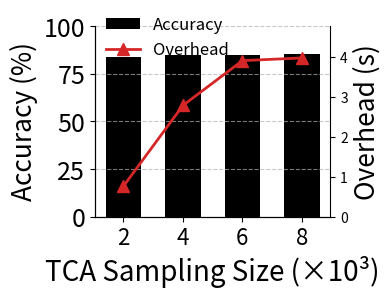
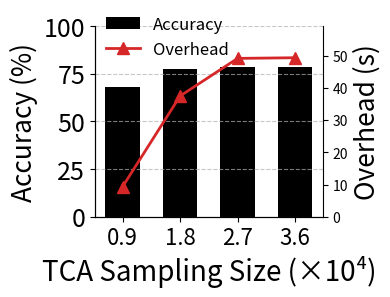

Generate these figures, in order, with matplotlib:
import matplotlib.pyplot as plt
import numpy as np

def plot_accuracy_and_overhead_DOTE():
    # Data
    sample_sizes = [10249 * x for x in [0.2, 0.4, 0.6, 0.8]]
    overhead = [0.763, 2.780, 3.898, 3.966]  # seconds
    accuracy = [0.837, 0.848, 0.850, 0.852]
    accuracy = [x * 100 for x in accuracy]
    x = np.arange(len(sample_sizes))  # [0, 1, 2, 3]
    
    # Create a figure and its axes
    fig, ax_left = plt.subplots(figsize=(4, 3), dpi=300)
    
    # Plot bar chart for accuracy on left y-axis
    width = 0.6
    bars = ax_left.bar(
        x, accuracy,
        width=width,
        color="black",
        label="Model Accuracy"
    )
    
    ax_left.set_ylabel("Accuracy (%)", fontsize=19)
    ax_left.set_ylim([0.0, 100.0])  # Adjust if needed
    ax_left.set_xticks(x)
    ax_left.set_xticklabels([f"{int(p/1000)}" for p in sample_sizes], fontsize=16)
    
    # Create a twin axis on the right for overhead
    ax_right = ax_left.twinx()
    ax_right.set_ylabel("Overhead (s)", fontsize=19)
    max_overhead = max(overhead)
    ax_right.set_ylim(0, max_overhead * 1.2)
    
    ax_left.set_yticks([0, 25, 50, 75, 100])
    ax_left.set_yticklabels([0, 25, 50, 75, 100], fontsize=18)
    
    # Plot overhead with a line + triangle markers on the right axis
    line = ax_right.plot(
        x, overhead,
        color="#d62728",
        marker="^",
        markersize=8,
        linewidth=2,
        label="Overhead"
    )
    ax_left.set_xlabel("TCA Sampling Size (×10³)", fontsize=20)
    
    # Remove top and right spines from left axis to mimic style
    ax_left.spines["top"].set_visible(False)
    ax_left.spines["right"].set_visible(False)
    ax_right.spines["top"].set_visible(False)
    
    # Add grid on left axis (optional)
    ax_left.grid(axis="y", linestyle="--", alpha=0.7)
    
    # Add a legend to indicate what each marker represents
    fig.legend(
        loc="upper left",  # 图例定位在上方中央
        bbox_to_anchor=(0.24, 1.0),  # 调整位置，使图例位于图像的中上部分
        fontsize=12,
        frameon=False,  # 不显示边框
        framealpha=1.0,  # 设置框的透明度（1.0表示完全不透明）
        edgecolor="black",  # 设置边框颜色
        handles=[
            bars[0],  # Reference for bars (accuracy)
            line[0]   # Reference for line (overhead)
        ],
        labels=[
            "Accuracy", 
            "Overhead"  # 调整图例标签为想要的样式
        ],
        ncol=1  # 设置图例项水平排列，ncol=2表示两项并排
    )
    
    # Tight layout for better spacing
    plt.tight_layout()
    plt.savefig("overhead_DOTE.pdf")
    plt.savefig("overhead_DOTE.png")
    plt.show()


def plot_accuracy_and_overhead_FLUX():
    # Data
    sample_sizes = [44754 * x for x in [0.2, 0.4, 0.6, 0.8]]
    overhead = [9.3, 37.5, 49.2, 49.4]  # seconds
    accuracy = [0.682, 0.775, 0.785, 0.785]
    accuracy = [x * 100 for x in accuracy]
    x = np.arange(len(sample_sizes))  # [0, 1, 2, 3]
    
    # Create a figure and its axes
    fig, ax_left = plt.subplots(figsize=(4, 3), dpi=300)
    
    # Plot bar chart for accuracy on left y-axis
    width = 0.6
    bars = ax_left.bar(
        x, accuracy,
        width=width,
        color="black",
        label="Model Accuracy"
    )
    
    ax_left.set_ylabel("Accuracy (%)", fontsize=19)
    ax_left.set_ylim([0.0, 100.0])  # Adjust if needed
    ax_left.set_xticks(x)
    ax_left.set_xticklabels([f"{p / 10000:.1f}" for p in sample_sizes], fontsize=16)
    
    
    # Create a twin axis on the right for overhead
    ax_right = ax_left.twinx()
    ax_right.set_ylabel("Overhead (s)", fontsize=19)
    max_overhead = max(overhead)
    ax_right.set_ylim(0, max_overhead * 1.2)

    ax_left.set_yticks([0, 25, 50, 75, 100])
    ax_left.set_yticklabels([0, 25, 50, 75, 100], fontsize=18)    

    # Plot overhead with a line + triangle markers on the right axis
    line = ax_right.plot(
        x, overhead,
        color="#d62728",
        marker="^",
        markersize=8,
        linewidth=2,
        label="Overhead"
    )
    ax_left.set_xlabel("TCA Sampling Size (×10⁴)", fontsize=20)
    
    # Remove top and right spines from left axis to mimic style
    ax_left.spines["top"].set_visible(False)
    ax_left.spines["right"].set_visible(False)
    ax_right.spines["top"].set_visible(False)
    
    # Add grid on left axis (optional)
    ax_left.grid(axis="y", linestyle="--", alpha=0.7)
    
    # Add a legend to indicate what each marker represents
    fig.legend(
        loc="upper left",  # 图例定位在上方中央
        bbox_to_anchor=(0.24, 1.0),  # 调整位置，使图例位于图像的中上部分
        fontsize=12,
        frameon=False,  # 不显示边框
        framealpha=1.0,  # 设置框的透明度（1.0表示完全不透明）
        edgecolor="black",  # 设置边框颜色
        handles=[
            bars[0],  # Reference for bars (accuracy)
            line[0]   # Reference for line (overhead)
        ],
        labels=[
            "Accuracy", 
            "Overhead"  # 调整图例标签为想要的样式
        ],
        ncol=1  # 设置图例项水平排列，ncol=2表示两项并排
    )
    
    # Tight layout for better spacing
    plt.tight_layout()
    plt.savefig("overhead_FLUX.pdf")
    plt.savefig("overhead_FLUX.png")
    plt.show()


if __name__ == "__main__":
    plot_accuracy_and_overhead_DOTE()
    plot_accuracy_and_overhead_FLUX()